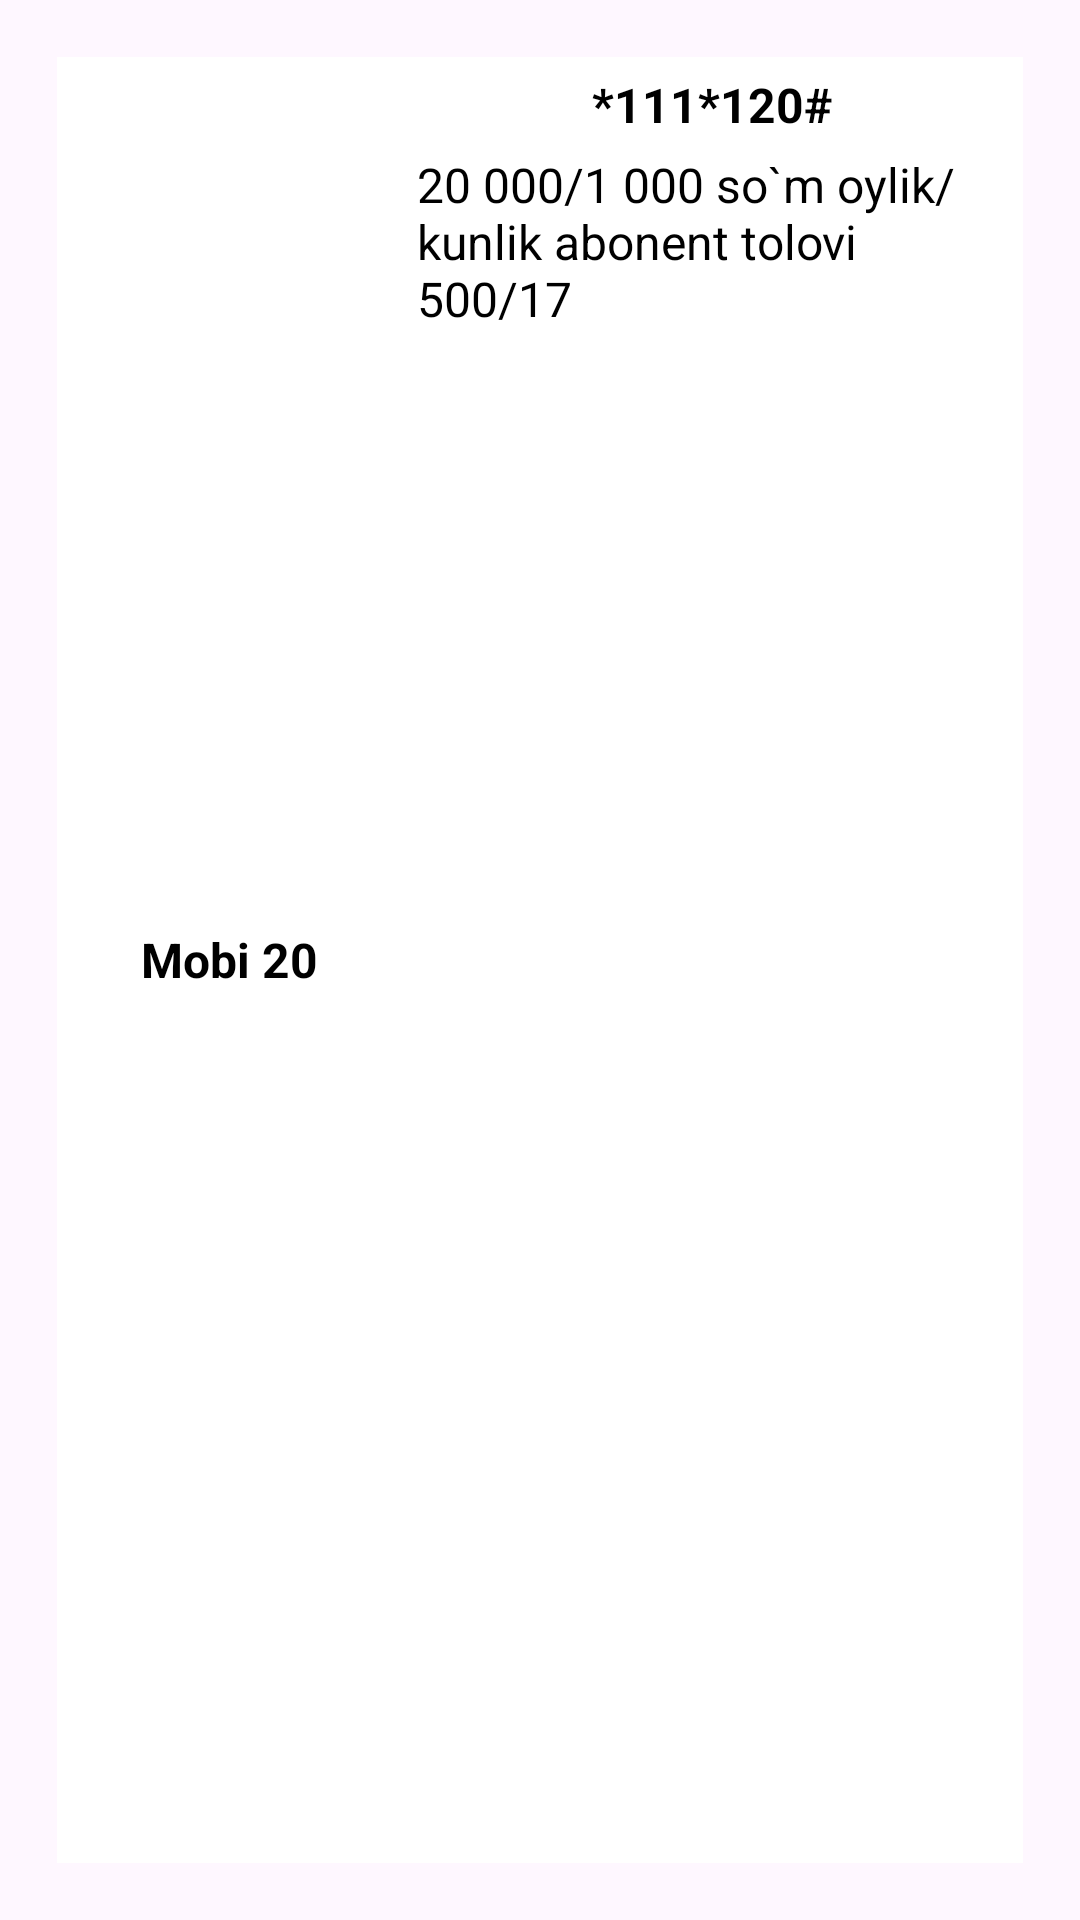

Reconstruct the res/layout file that produces this screen, plus the resources it refers to.
<!-- AndroidManifest.xml: application theme Theme.SimpleUSSD -->
<!-- res/layout/item.xml -->
<?xml version="1.0" encoding="utf-8"?>
<LinearLayout
    android:orientation="horizontal"
    xmlns:android="http://schemas.android.com/apk/res/android"
    android:layout_width="match_parent"
    android:padding="19dp"
    android:layout_height="wrap_content">

    <LinearLayout
        android:layout_weight="9"
        android:background="@color/white"
        android:layout_width="match_parent"
        android:layout_height="match_parent">
        <TextView
            android:gravity="center"
            android:textColor="@color/black"
            android:textStyle="bold"
            android:id="@+id/itemTextViewName"
            android:textSize="16sp"
            android:text="Mobi 20"
            android:layout_width="match_parent"
            android:layout_height="match_parent"/>

    </LinearLayout>

    <LinearLayout
        android:layout_weight="5"
        android:background="@color/white"
        android:orientation="vertical"
        android:layout_width="match_parent"
        android:layout_height="match_parent">

        <TextView
            android:id="@+id/itemTextViewCode"
            android:textSize="16sp"
            android:text="*111*120#"
            android:gravity="center"
            android:textStyle="bold"
            android:layout_marginTop="5dp"
            android:textColor="@color/black"
            android:layout_width="match_parent"
            android:layout_height="wrap_content"/>

        <TextView
            android:text="20 000/1 000 so`m oylik/kunlik abonent tolovi 500/17"
            android:textColor="@color/black"
            android:textSize="16sp"
            android:id="@+id/itemTextViewAbout"
            android:layout_margin="5dp"
            android:layout_width="match_parent"
            android:layout_height="wrap_content"/>

    </LinearLayout>


</LinearLayout>
<!-- resources referenced by this layout -->
<resources>
  <style name="Theme.SimpleUSSD" parent="Base.Theme.SimpleUSSD" />
  <style name="Base.Theme.SimpleUSSD" parent="Theme.Material3.DayNight.NoActionBar">
          
          
      </style>
  <!-- not gathered from this repository: default colours our renderer supplied (Android Studio template values) -->
  <color name="black">#FF000000</color>
  <color name="white">#FFFFFFFF</color>
</resources>
